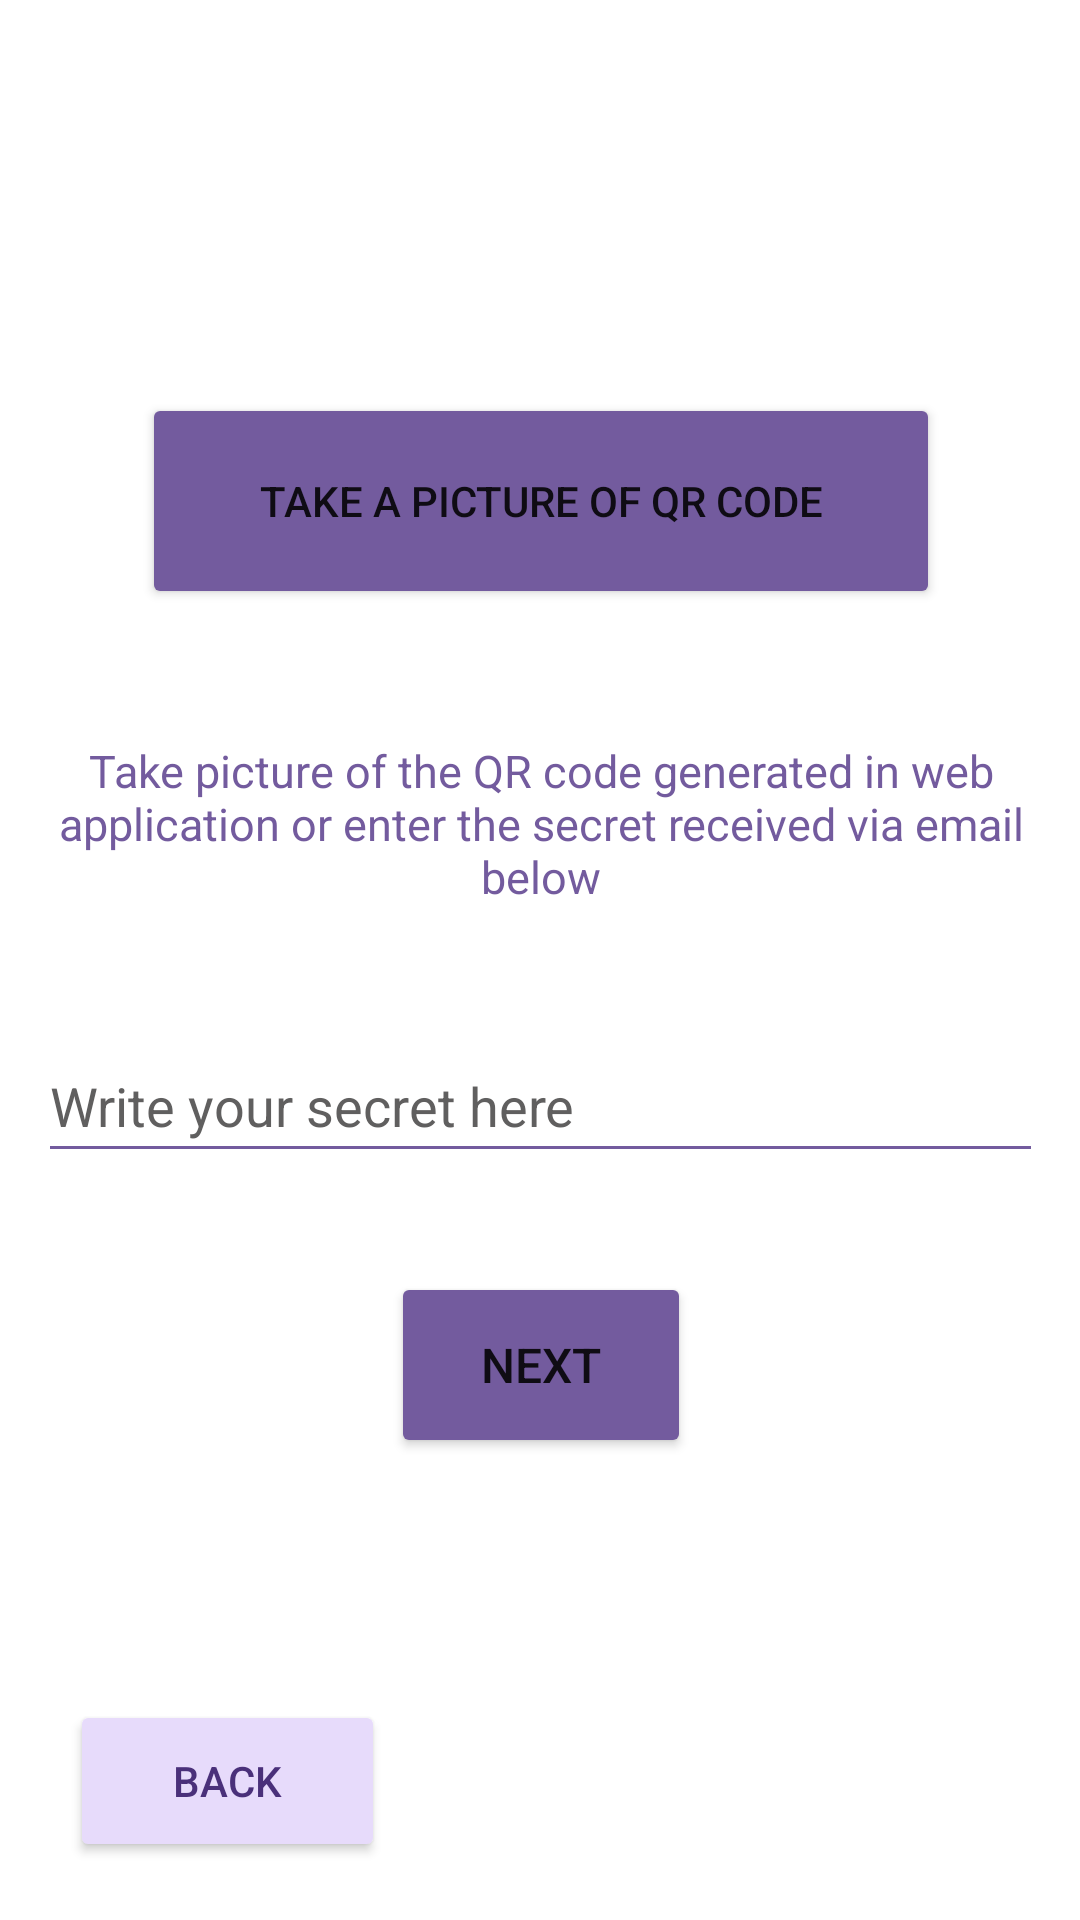

The Android layout XML behind this screen, and the referenced resources:
<!-- AndroidManifest.xml: application theme Theme.Android2fa -->
<!-- res/layout/fragment_register.xml -->
<?xml version="1.0" encoding="utf-8"?>
<androidx.constraintlayout.widget.ConstraintLayout xmlns:android="http://schemas.android.com/apk/res/android"
    xmlns:app="http://schemas.android.com/apk/res-auto"
    xmlns:tools="http://schemas.android.com/tools"
    android:layout_width="match_parent"
    android:layout_height="match_parent"
    android:background="#FDFDFD"
    android:screenOrientation="portrait"
    tools:replace="android:screenOrientation"
    android:stateNotNeeded="true"
    android:backgroundTint="@color/white"
    tools:context=".RegisterFragment">

    <Button
        android:id="@+id/back"
        android:layout_width="105dp"
        android:layout_height="54dp"
        android:backgroundTint="#E7DBFB"
        android:shadowColor="@color/purple_700"
        android:shadowDx="@dimen/material_emphasis_high_type"
        android:text="back"
        android:textColor="#4A307A"
        app:layout_constraintBottom_toBottomOf="parent"
        app:layout_constraintEnd_toEndOf="parent"
        app:layout_constraintHorizontal_bias="0.091"
        app:layout_constraintStart_toStartOf="parent"
        app:layout_constraintTop_toBottomOf="@+id/linearLayout"
        app:layout_constraintVertical_bias="0.746"
        app:rippleColor="@color/purple_200" />

    <LinearLayout
        android:id="@+id/linearLayout"
        android:layout_width="406dp"
        android:layout_height="402dp"
        android:gravity="center"
        android:orientation="vertical"
        android:padding="20dp"
        app:layout_constraintBottom_toBottomOf="parent"
        app:layout_constraintEnd_toEndOf="parent"
        app:layout_constraintStart_toStartOf="parent"
        app:layout_constraintTop_toTopOf="parent"
        app:layout_constraintVertical_bias="0.453">

        <Button
            android:id="@+id/qrPicture"
            android:layout_width="266dp"
            android:layout_height="72dp"
            android:backgroundTint="@color/purple_200"
            android:padding="15dp"
            android:text="Take a picture of QR code"
            android:textAlignment="center"
            android:textSize="14sp" />

        <Space
            android:layout_width="377dp"
            android:layout_height="38dp" />

        <TextView
            android:id="@+id/OTP"
            android:layout_width="336dp"
            android:layout_height="67dp"
            android:gravity="center"
            android:text="Take picture of the QR code generated in web application or enter the secret received via email below"
            android:textAlignment="center"
            android:textColor="@color/purple_200"
            android:textSize="15sp" />

        <Space
            android:layout_width="372dp"
            android:layout_height="35dp" />

        <EditText
            android:id="@+id/secretTextView"
            android:layout_width="335dp"
            android:layout_height="wrap_content"
            android:layout_gravity="center"
            android:backgroundTint="@color/purple_200"
            android:ems="10"
            android:hint="Write your secret here"
            android:inputType="textPersonName"
            android:minHeight="48dp"
            android:textColor="@color/grey"
            android:textColorHint="@color/grey" />

        <Space
            android:layout_width="374dp"
            android:layout_height="33dp" />

        <Button
            android:id="@+id/submit_secret"
            android:layout_width="100dp"
            android:layout_height="62dp"
            android:backgroundTint="@color/purple_200"
            android:text="@string/next"
            android:textSize="16sp" />

    </LinearLayout>

</androidx.constraintlayout.widget.ConstraintLayout>
<!-- resources referenced by this layout -->
<resources>
  <color name="grey">#605F5F</color>
  <color name="purple_200">#FF735B9E</color>
  <color name="purple_700">#FF3700B3</color>
  <color name="white">#FFFFFFFF</color>
  <string name="next">Next</string>
  <style name="Theme.Android2fa" parent="Theme.MaterialComponents.DayNight.DarkActionBar">
          
          <item name="colorPrimary">@color/purple_200</item>
          <item name="colorPrimaryVariant">@color/purple_200</item>
          <item name="colorOnPrimary">@color/white</item>
          
          <item name="colorSecondary">@color/purple_200</item>
          <item name="colorSecondaryVariant">@color/purple_200</item>
          <item name="colorOnSecondary">@color/grey</item>
          
          <item name="android:statusBarColor">@color/purple_200</item>
  
          
      </style>
</resources>
